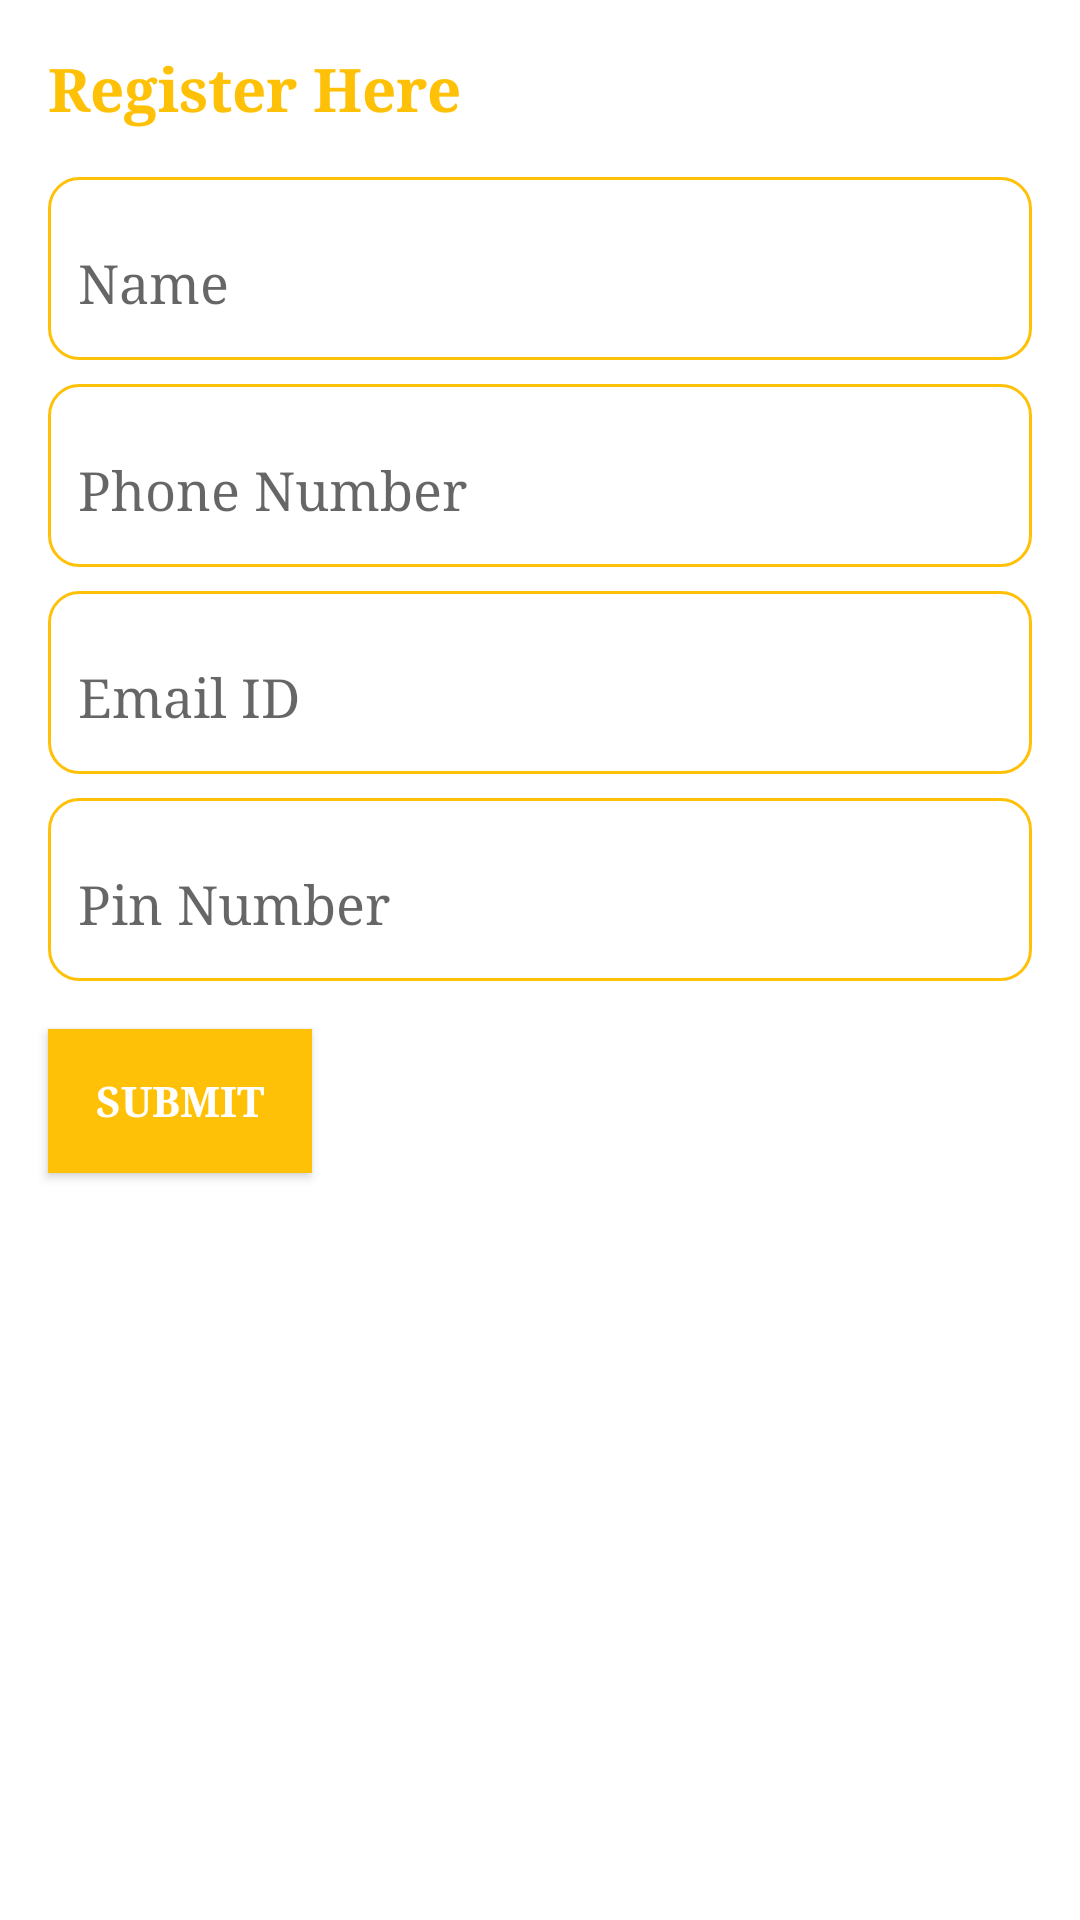

This screen was rendered from an Android layout file. Write that file and the resources it references.
<!-- AndroidManifest.xml: application theme AppTheme -->
<!-- res/layout/registration.xml -->
<?xml version="1.0" encoding="utf-8"?>
<androidx.constraintlayout.widget.ConstraintLayout xmlns:android="http://schemas.android.com/apk/res/android"
    xmlns:app="http://schemas.android.com/apk/res-auto"
    xmlns:tools="http://schemas.android.com/tools"
    android:layout_width="match_parent"
    android:layout_height="match_parent"
    android:background="@color/white"
    tools:context=".Registration">

    <TextView
        android:id="@+id/textView2"
        android:layout_width="0dp"
        android:layout_height="wrap_content"
        android:layout_marginStart="16dp"
        android:layout_marginTop="16dp"
        android:layout_marginEnd="16dp"
        android:fontFamily="serif"
        android:text="Register Here"
        android:textColor="@color/colorAccent"
        android:textSize="20sp"
        android:textStyle="bold"
        app:layout_constraintEnd_toEndOf="parent"
        app:layout_constraintStart_toStartOf="parent"
        app:layout_constraintTop_toTopOf="parent" />

    <com.google.android.material.textfield.TextInputLayout
        android:id="@+id/signup_name"
        android:layout_width="0dp"
        android:layout_height="wrap_content"
        android:layout_marginStart="16dp"
        android:layout_marginTop="16dp"
        android:layout_marginEnd="16dp"
        android:paddingTop="5dp"
        android:background="@drawable/inputlayout"
        app:layout_constraintEnd_toEndOf="parent"
        app:layout_constraintStart_toStartOf="parent"
        app:layout_constraintTop_toBottomOf="@+id/textView2">

        <com.google.android.material.textfield.TextInputEditText
            android:layout_width="match_parent"
            android:layout_height="40dp"
            android:fontFamily="serif"
            android:layout_marginLeft="10dp"
            android:layout_marginRight="10dp"
            android:layout_marginBottom="5dp"
            android:background="@color/white"
            android:inputType="textPersonName"
            android:hint="Name" />
    </com.google.android.material.textfield.TextInputLayout>

    <com.google.android.material.textfield.TextInputLayout
        android:id="@+id/signup_phno"
        android:layout_width="0dp"
        android:layout_height="wrap_content"
        android:layout_marginStart="16dp"
        android:layout_marginTop="8dp"
        android:layout_marginEnd="16dp"
        android:paddingTop="5dp"
        android:background="@drawable/inputlayout"
        app:layout_constraintEnd_toEndOf="parent"
        app:layout_constraintStart_toStartOf="parent"
        app:layout_constraintTop_toBottomOf="@+id/signup_name">

        <com.google.android.material.textfield.TextInputEditText
            android:layout_width="match_parent"
            android:layout_height="40dp"
            android:fontFamily="serif"
            android:layout_marginLeft="10dp"
            android:layout_marginRight="10dp"
            android:layout_marginBottom="5dp"
            android:background="@color/white"
            android:inputType="phone"
            android:hint="Phone Number" />
    </com.google.android.material.textfield.TextInputLayout>

    <com.google.android.material.textfield.TextInputLayout
        android:id="@+id/signup_email"
        android:layout_width="0dp"
        android:layout_height="wrap_content"
        android:layout_marginStart="16dp"
        android:layout_marginTop="8dp"
        android:layout_marginEnd="16dp"
        android:paddingTop="5dp"
        android:background="@drawable/inputlayout"
        app:layout_constraintEnd_toEndOf="parent"
        app:layout_constraintStart_toStartOf="parent"
        app:layout_constraintTop_toBottomOf="@+id/signup_phno">

        <com.google.android.material.textfield.TextInputEditText
            android:layout_width="match_parent"
            android:layout_height="40dp"
            android:fontFamily="serif"
            android:layout_marginLeft="10dp"
            android:layout_marginRight="10dp"
            android:layout_marginBottom="5dp"
            android:background="@color/white"
            android:inputType="textEmailAddress"
            android:hint="Email ID" />
    </com.google.android.material.textfield.TextInputLayout>

    <com.google.android.material.textfield.TextInputLayout
        android:id="@+id/signup_pinno"
        android:layout_width="0dp"
        android:layout_height="wrap_content"
        android:layout_marginStart="16dp"
        android:layout_marginTop="8dp"
        android:layout_marginEnd="16dp"
        android:paddingTop="5dp"
        android:background="@drawable/inputlayout"
        app:layout_constraintEnd_toEndOf="parent"
        app:layout_constraintStart_toStartOf="parent"
        app:layout_constraintTop_toBottomOf="@+id/signup_email">

        <com.google.android.material.textfield.TextInputEditText
            android:layout_width="match_parent"
            android:layout_height="40dp"
            android:fontFamily="serif"
            android:layout_marginLeft="10dp"
            android:layout_marginRight="10dp"
            android:layout_marginBottom="5dp"
            android:background="@color/white"
            android:inputType="numberPassword"
            android:hint="Pin Number" />
    </com.google.android.material.textfield.TextInputLayout>

    <Button
        android:id="@+id/signup_sumbitbtn"
        android:layout_width="wrap_content"
        android:layout_height="wrap_content"
        android:layout_marginStart="16dp"
        android:layout_marginTop="16dp"
        android:background="@color/colorAccent"
        android:text="submit"
        android:textColor="@color/white"
        android:textStyle="bold"
        app:layout_constraintStart_toStartOf="parent"
        app:layout_constraintTop_toBottomOf="@+id/signup_pinno" />
</androidx.constraintlayout.widget.ConstraintLayout>
<!-- resources referenced by this layout -->
<resources>
  <color name="colorAccent">#FFC107</color>
  <color name="white">#ffffff</color>
  <!-- drawable inputlayout (drawable) -->
  <?xml version="1.0" encoding="utf-8"?>
  <shape xmlns:android="http://schemas.android.com/apk/res/android"
      android:shape="rectangle">
  
      <corners android:radius="10dp"/>
      <stroke android:width="1dp"
          android:color="@color/colorAccent"/>
      <solid android:color="@color/white"/>
  
  
  </shape>
  <style name="AppTheme" parent="Theme.AppCompat.Light.DarkActionBar">
          
          <item name="colorPrimary">@color/colorPrimary</item>
          <item name="colorPrimaryDark">@color/colorPrimaryDark</item>
          <item name="colorAccent">@color/colorAccent</item>
          <item name="android:actionMenuTextColor">@color/white</item>
          <item name="android:fontFamily">serif</item>
      </style>
  <color name="colorPrimary">#FFC107</color>
  <color name="colorPrimaryDark">#FFC107</color>
</resources>
